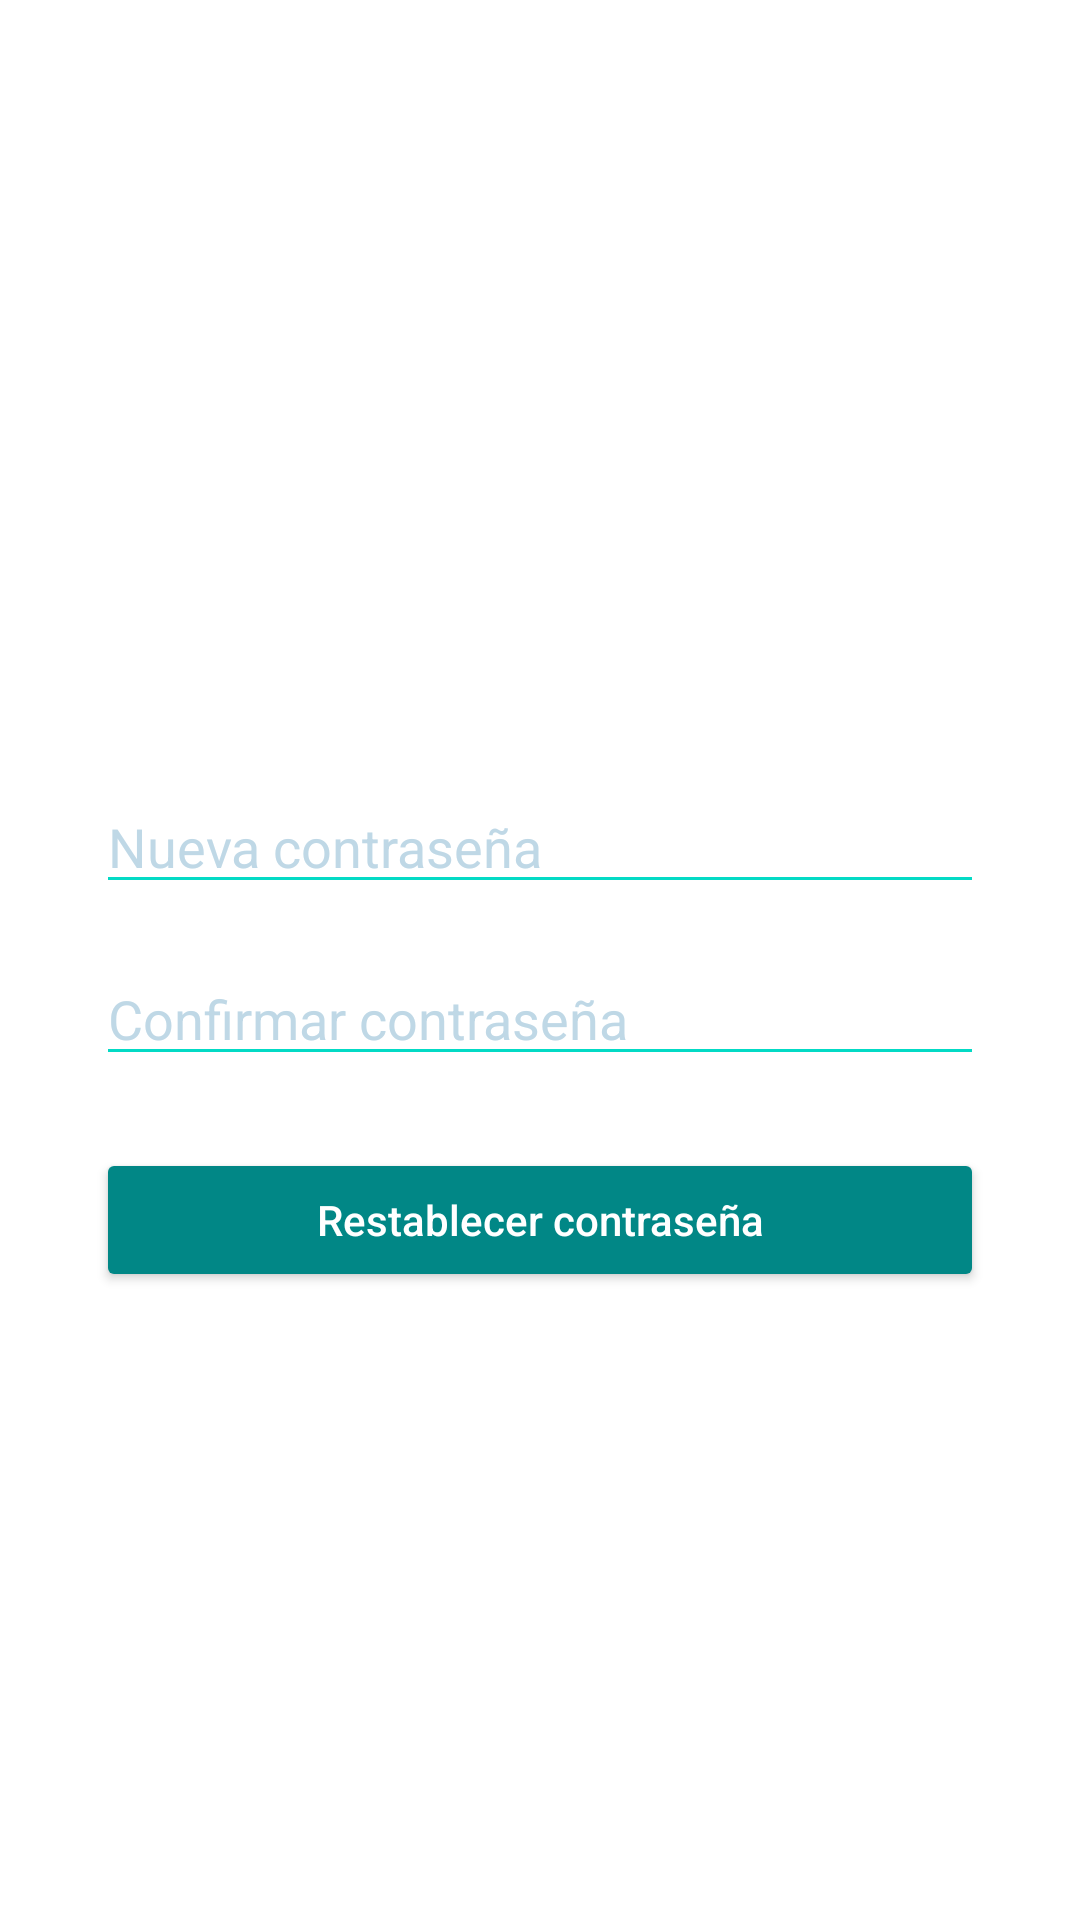

Reconstruct the res/layout file that produces this screen, plus the resources it refers to.
<!-- AndroidManifest.xml: application theme Theme.Inmobiliaria_2025 -->
<!-- res/layout/fragment_recuperar_password.xml -->
<?xml version="1.0" encoding="utf-8"?>
<LinearLayout xmlns:android="http://schemas.android.com/apk/res/android"
    xmlns:tools="http://schemas.android.com/tools"
    android:id="@+id/layout_recuperar_password"
    android:layout_width="match_parent"
    android:layout_height="match_parent"
    android:orientation="vertical"
    android:padding="32dp"
    android:gravity="center"
    android:background="@drawable/glass_box"
    tools:context=".ui.login.RecuperarPasswordFragment">

    
    <TextView
        android:id="@+id/tvTituloRecuperar"
        android:layout_width="wrap_content"
        android:layout_height="wrap_content"
        android:text="Restablecer contraseña"
        android:textSize="20sp"
        android:textStyle="bold"
        android:textColor="@android:color/white"
        android:layout_marginBottom="24dp" />

    
    <EditText
        android:id="@+id/etNuevaClave"
        android:layout_width="match_parent"
        android:layout_height="wrap_content"
        android:hint="Nueva contraseña"
        android:inputType="textPassword"
        android:textColor="@android:color/white"
        android:textColorHint="#BFD8E6"
        android:backgroundTint="@color/teal_200"
        android:layout_marginBottom="16dp"
        tools:ignore="Autofill" />

    
    <EditText
        android:id="@+id/etConfirmarClave"
        android:layout_width="match_parent"
        android:layout_height="wrap_content"
        android:hint="Confirmar contraseña"
        android:inputType="textPassword"
        android:textColor="@android:color/white"
        android:textColorHint="#BFD8E6"
        android:backgroundTint="@color/teal_200"
        android:layout_marginBottom="24dp"
        tools:ignore="Autofill" />

    
    <Button
        android:id="@+id/btnGuardar"
        android:layout_width="match_parent"
        android:layout_height="wrap_content"
        android:text="Restablecer contraseña"
        android:textColor="@android:color/white"
        android:backgroundTint="@color/teal_700"
        android:textAllCaps="false"
        android:padding="12dp" />

</LinearLayout>
<!-- resources referenced by this layout -->
<resources>
  <color name="teal_200">#03DAC5</color>
  <color name="teal_700">#018786</color>
  <!-- drawable glass_box (drawable) -->
  <shape xmlns:android="http://schemas.android.com/apk/res/android">
      <solid android:color="#40FFFFFF"/> 
      <corners android:radius="20dp"/>
      <stroke android:width="1dp" android:color="#80FFFFFF"/>
  </shape>
  <style name="Theme.Inmobiliaria_2025" parent="Theme.Material3.DayNight.NoActionBar">
          
          <item name="colorPrimary">@color/teal_700</item>
          <item name="colorPrimaryVariant">@color/purple_700</item>
          <item name="colorSecondary">@color/colorSecondary</item>
  
          
          <item name="android:statusBarColor" tools:targetApi="l">@color/teal_700</item>
          <item name="android:navigationBarColor">@color/purple_700</item>
          <item name="android:windowBackground">@color/white</item>
  
          
          <item name="android:textColor">@color/black</item>
      </style>
  <color name="purple_700">#3700B3</color>
  <color name="colorSecondary">#03DAC5</color>
  <color name="white">#FFFFFF</color>
  <color name="black">#000000</color>
</resources>
